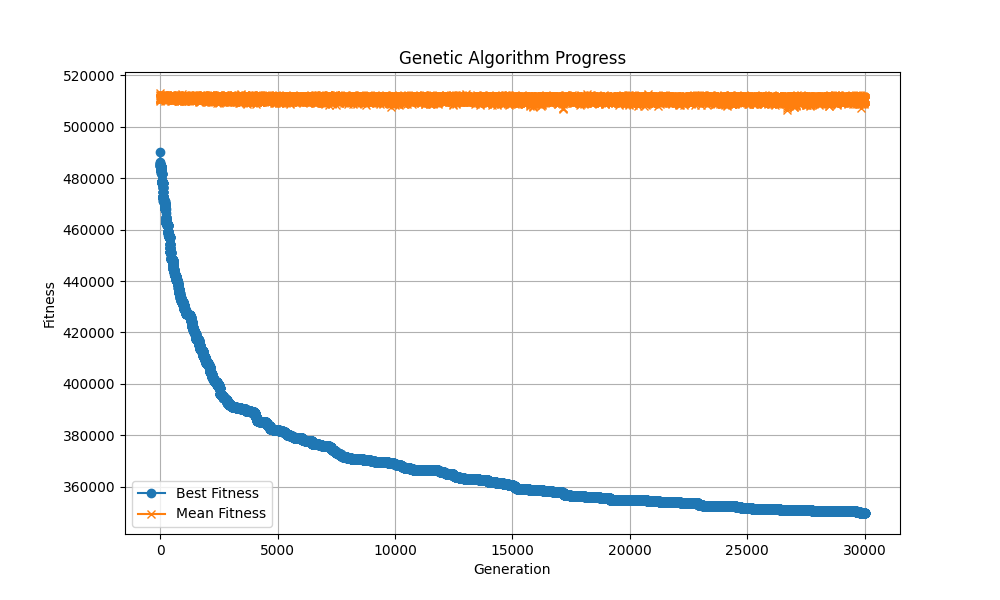

Source data for this figure (header and first rows):
Generation, Best Fitness, Mean Fitness, Std Dev
1, 490043, 513159, 7000
2, 486347, 512275, 7263
3, 486072, 511805, 7029
4, 485993, 511050, 7304
5, 485656, 511092, 7578
6, 485541, 511189, 7586
7, 485333, 511118, 7666
8, 485333, 510739, 7401
9, 484690, 510767, 7606
10, 484690, 510594, 7752
11, 484690, 510149, 8051
12, 484690, 510899, 7486
13, 484690, 511705, 7556
14, 484690, 511491, 7281
15, 484690, 511885, 7036
16, 484690, 511763, 7138
17, 484690, 511894, 7142
18, 484690, 511018, 7009
19, 484690, 511547, 7883
20, 484690, 511921, 7383
21, 484220, 511522, 7382
22, 484220, 511977, 7376
23, 484220, 511713, 7129
24, 483569, 511396, 7294
25, 483569, 510970, 7367
26, 483569, 511774, 7263
27, 483569, 511150, 7080
28, 483569, 511999, 7230
29, 483569, 512174, 7297
30, 483569, 511623, 7342
31, 483569, 511745, 7565
32, 483569, 511642, 7144
33, 483569, 511815, 7102
34, 483569, 511575, 6670
35, 483569, 511635, 7112
36, 483569, 512165, 7344
37, 483569, 511841, 7437
38, 483569, 511651, 7403
39, 483569, 511816, 7470
40, 483569, 511694, 7507
41, 483569, 511497, 7478
42, 483569, 511939, 7359
43, 482881, 511412, 7713
44, 482881, 511833, 7115
45, 482881, 512125, 7162
46, 482740, 511348, 7370
47, 482740, 512250, 7453
48, 482740, 511502, 7350
49, 482740, 512085, 7323
50, 482740, 511351, 7030
51, 482740, 511535, 7150
52, 482740, 511702, 7618
53, 482740, 511669, 7511
54, 482124, 511503, 7790
55, 482124, 511170, 7802
56, 482124, 511923, 7523
57, 482124, 510796, 8028
58, 481463, 512004, 7441
59, 481463, 511391, 7056
60, 481463, 511773, 7473
... 29,940 more rows
